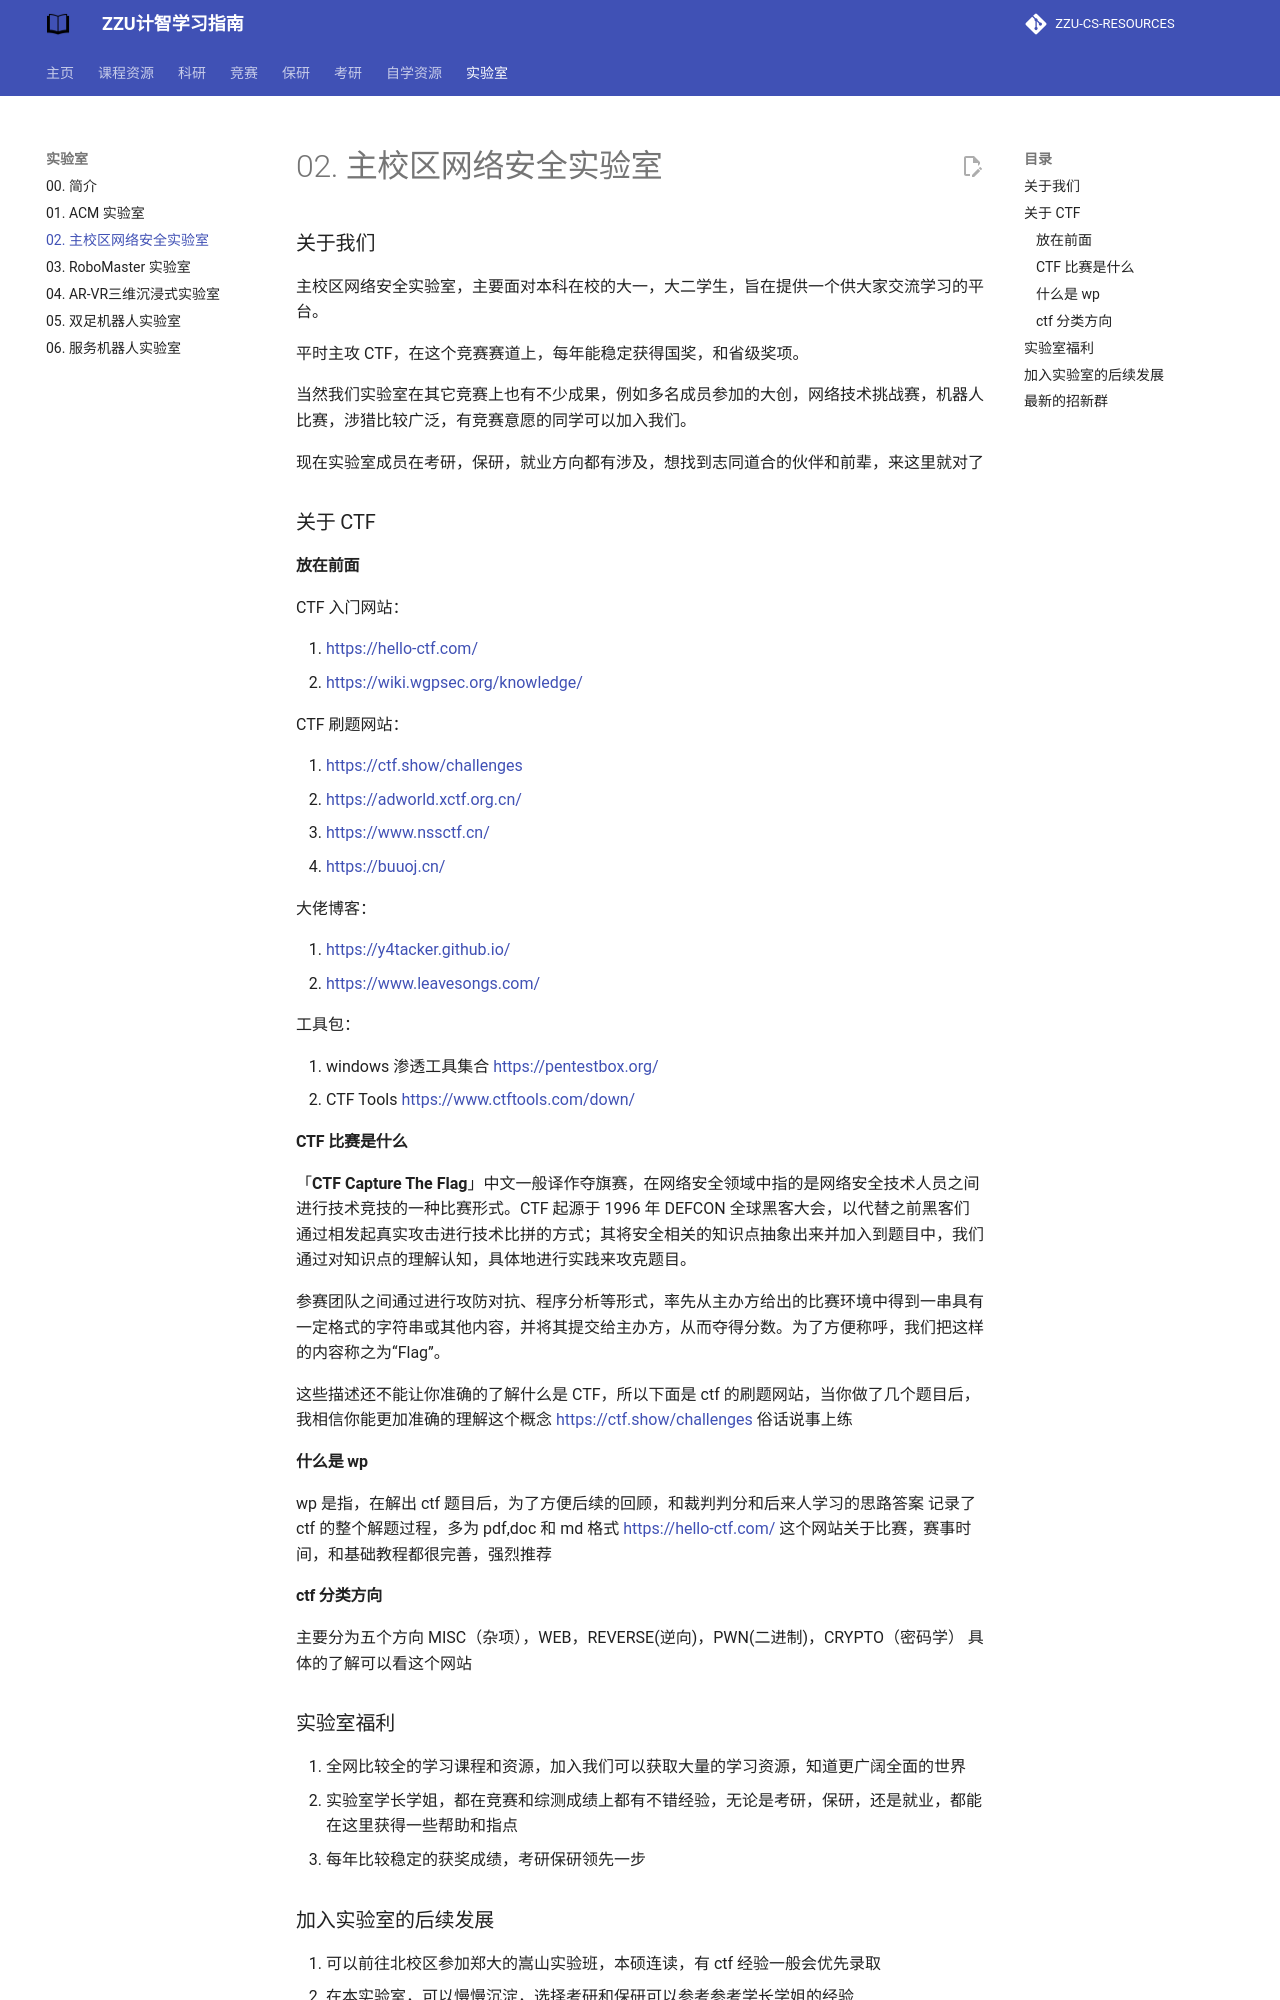

repository: yzbaaa/ZZU-CS-RESOURCES · page: 07. labs/02. cybersecurity lab/index.html · generator: mkdocs

### 关于我们

主校区网络安全实验室，主要面对本科在校的大一，大二学生，旨在提供一个供大家交流学习的平台。

平时主攻 CTF，在这个竞赛赛道上，每年能稳定获得国奖，和省级奖项。

当然我们实验室在其它竞赛上也有不少成果，例如多名成员参加的大创，网络技术挑战赛，机器人比赛，涉猎比较广泛，有竞赛意愿的同学可以加入我们。

现在实验室成员在考研，保研，就业方向都有涉及，想找到志同道合的伙伴和前辈，来这里就对了

### 关于 CTF

#### 放在前面

CTF 入门网站： 

1. [https://hello-ctf.com/](https://hello-ctf.com/) 
2. [https://wiki.wgpsec.org/knowledge/](https://wiki.wgpsec.org/knowledge/) 

CTF 刷题网站： 

1. [https://ctf.show/challenges](https://ctf.show/challenges) 
2. [https://adworld.xctf.org.cn/](https://adworld.xctf.org.cn/) 
3. [https://www.nssctf.cn/](https://www.nssctf.cn/) 
4. [https://buuoj.cn/](https://buuoj.cn/) 

大佬博客： 

1. [https://y4tacker.github.io/](https://y4tacker.github.io/) 
2. [https://www.leavesongs.com/](https://www.leavesongs.com/) 

工具包： 

1. windows 渗透工具集合 [https://pentestbox.org/](https://pentestbox.org/) 
2. CTF Tools [https://www.ctftools.com/down/](https://www.ctftools.com/down/)

#### CTF 比赛是什么

「**CTF Capture The Flag**」中文一般译作夺旗赛，在网络安全领域中指的是网络安全技术人员之间进行技术竞技的一种比赛形式。CTF 起源于 1996 年 DEFCON 全球黑客大会，以代替之前黑客们通过相发起真实攻击进行技术比拼的方式；其将安全相关的知识点抽象出来并加入到题目中，我们通过对知识点的理解认知，具体地进行实践来攻克题目。

参赛团队之间通过进行攻防对抗、程序分析等形式，率先从主办方给出的比赛环境中得到一串具有一定格式的字符串或其他内容，并将其提交给主办方，从而夺得分数。为了方便称呼，我们把这样的内容称之为“Flag”。

这些描述还不能让你准确的了解什么是 CTF，所以下面是 ctf 的刷题网站，当你做了几个题目后，我相信你能更加准确的理解这个概念 [https://ctf.show/challenges](https://ctf.show/challenges) 俗话说事上练

#### 什么是 wp

wp 是指，在解出 ctf 题目后，为了方便后续的回顾，和裁判判分和后来人学习的思路答案 记录了 ctf 的整个解题过程，多为 pdf,doc 和 md 格式 [https://hello-ctf.com/](https://hello-ctf.com/) 这个网站关于比赛，赛事时间，和基础教程都很完善，强烈推荐

#### ctf 分类方向

主要分为五个方向 MISC（杂项），WEB，REVERSE(逆向)，PWN(二进制)，CRYPTO（密码学） 具体的了解可以看这个网站
